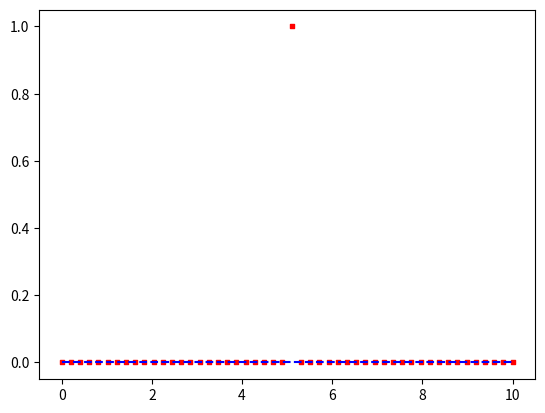

This figure's Python source:
import matplotlib.pyplot as plt
import numpy as np
# def uni_dist_noise(A, t1, d):
#     f = 1000
#     x = np.linspace(t1, t1+d, int(f * d))
#     y = np.random.uniform(low=-A, high=A, size = len(x))
#     return x, y

def uniform_dist_noise_function(t, A):
    return np.random.uniform(-A, A)

# def normal_dist_noise(A, t1, d):
#     f = 1000
#     x = np.linspace(t1, t1+d, int(f * d))
#     y = A * np.random.normal(loc=0, scale=1, size=len(x))
#     return x, y

def normal_dist_noise_function(t, A):
    return A * np.random.normal(loc=0, scale=1)

# def sin_signal(A, T, t1, d):
#     f = 1000
#     x = np.linspace(t1, t1+d, int(f * d))
#     y = A * np.sin((2*np.pi / T) * (x - t1))
#     return x, y

def sin_signal_function(t, A, T):
    return A * np.sin((2 * np.pi / T) * (t))

# def half_wave_rectified_sin_signal(A, T, t1, d):
#     f = 1000
#     x = np.linspace(t1, t1+d, int(f * d))
#     y = 0.5 * A * ( np.sin((2*np.pi / T) * (x - t1)) + np.abs(np.sin((2* np.pi / T) * (x - t1))))
#     return x, y

def half_wave_rectified_sin_signal_function(t, A, T):
    return 0.5 * A * (np.sin((2 * np.pi / T) * (t)) + np.abs(np.sin((2 * np.pi / T) * (t))))


# def full_wave_rectified_sin_signal(A, T, t1, d):
#     f = 1000
#     x = np.linspace(t1, t1+d, int(f * d))
#     y = 0.5 * A * ( np.abs(np.sin((2* np.pi / T) * (x - t1))))
#     return x, y

def full_wave_rectified_sin_signal_function(t, A, T):
    return 0.5 * A * np.abs(np.sin((2 * np.pi / T) * (t)))

# def rectangular_signal(A, T, t1, d, kw):
#     f = 1000
#     x = np.linspace(t1, t1+d, int(f * d))
#     y = np.zeros_like(x)
#
#     C = list(range(t1, t1 + d + 1))
#     for k in C:
#         start_time = k * T + t1
#         end_time = kw * T + k * T + t1
#         y[(x >= start_time) & (x < end_time)] = A
#
#     return x, y

def rectangular_signal_function(t, A, T, kw, t1):
    start_time = t1 + T * int(t // T)
    end_time = start_time + kw * T
    if start_time <= t < end_time:
        return A
    return 0

# def rectangular_symmetrical_signal(A, T, t1, d, kw):
#     f = 1000
#     x = np.linspace(t1, t1+d, int(f * d))
#     y = np.zeros_like(x)
#
#     C = list(range(t1, t1 + d + 1))
#     for k in C:
#         start_time = k * T + t1
#         end_time = kw * T + k * T + t1
#         y[(x >= start_time) & (x < end_time)] = A
#
#         start_time = kw * T + k * T + t1
#         end_time = T + k * T + t1
#         y[(x >= start_time) & (x < end_time)] = -A
#
#     return x, y

def rectangular_symmetrical_signal_function(t, A, T, kw, t1):
    start_time = t1 + T * int(t // T)
    end_time = start_time + kw * T
    if start_time <= t < end_time:
        return A
    start_time = end_time
    end_time = start_time + (T - kw * T)
    if start_time <= t < end_time:
        return -A
    return 0


def triangle_signal(A, T, t1, d, kw):
    f = 1000
    x = np.linspace(t1, t1 + d, int(f * d))
    y = np.zeros_like(x)

    C = range(int((t1 / T)), int((t1 + d) / T) + 1)

    for k in C:
        start_time = k * T + t1
        end_time = kw * T + k * T + t1

        mask_rise = (x >= start_time) & (x < end_time)
        y[mask_rise] = (A / (kw * T)) * (x[mask_rise] - k * T - t1)

        start_time = end_time
        end_time = T + k * T + t1
        mask_fall = (x >= start_time) & (x < end_time)
        y[mask_fall] = (-A / (T * (1 - kw))) * (x[mask_fall] - k * T - t1) + A / (1 - kw)

    return x, y

# x, y = triangle_signal(1, 1, 0, 10, 0.5)
# plt.figure(figsize=(10, 4))
# plt.plot(x, y, color="red")

def triangle_signal_function(t, A, T, kw, t1):
    C = int((t - t1) // T)
    start_time = t1 + T * C
    end_time = start_time + kw * T
    if start_time <= t < end_time:
        return (A / (kw * T)) * (t - start_time)
    start_time = end_time
    end_time = start_time + (T - kw * T)
    if start_time <= t < end_time:
        return (-A / ((1 - kw) * T)) * (t - start_time) + A
    return 0


# def unit_jump(A, t1, d, ts):
#     f = 1000
#     if t1 < 0:
#         x = np.linspace(t1, d, f * d)
#     else:
#         x = np.linspace(t1, t1 + d, int(f * d))
#
#     x = np.linspace(t1,  d, f * d)
#     y = np.zeros_like(x)
#
#     y[x > ts] = A
#     y[x == ts] = 0.5*A
#
#     return x, y

def unit_jump_function(t, A, ts):
    if t > ts:
        return A
    elif t == ts:
        return 0.5 * A
    return 0

# def unit_impulse(A, n1, l, ns, f):
#     x = np.arange(n1, n1 + l, 1/f)
#     y = np.zeros_like(x)
#
#     y[x == ns] = A
#
#     return x, y

def unit_impulse_function(t, A, ns):
    return A if t == ns else 0

t1_domain = 0    # początek
t2_domain = 10   # koniec
f_sampling = 5
x = np.linspace(t1_domain, t2_domain, int(f_sampling * (t2_domain - t1_domain)))

ns = 25
ns = x[ns]

y = np.array([unit_impulse_function(t, 1, ns) for t in x])

# plt.plot(x, y, color = "red")
plt.scatter(x, y, color = "red", marker = "s", s=10)
plt.plot(x, np.zeros_like(x), color = "blue", linestyle= "dashed")
plt.show()

# def impulse_noise(A, t1, d, f, p):
#     x = np.arange(t1, t1 + d, 1/f)
#     y = np.zeros_like(x)
#
#     for i in range(len(x)):
#         if p > np.random.rand():
#             y[i] = A
#
#     return x, y

def impulse_noise_function(t, A, p):
    return A if p > np.random.rand() else 0